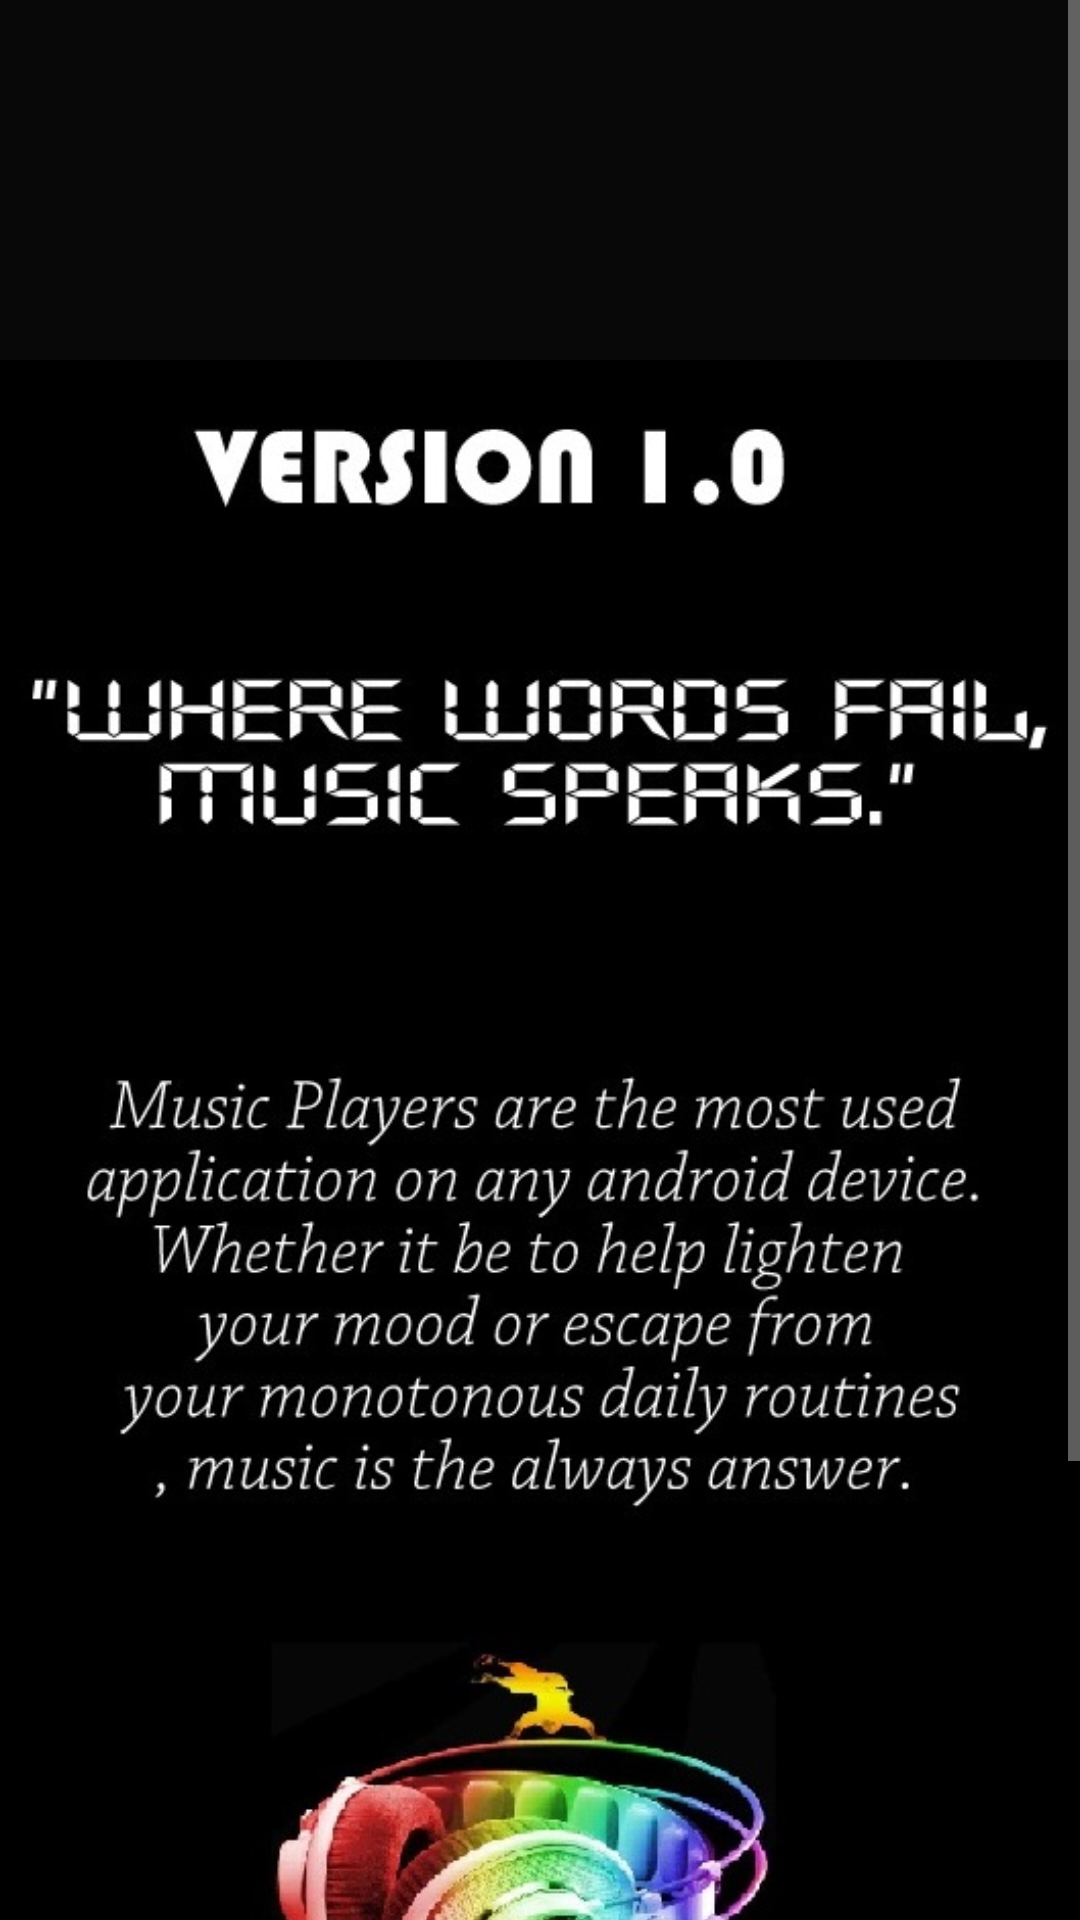

Write the Android layout XML for this screen, with the resource values it uses.
<!-- AndroidManifest.xml: application theme AppTheme -->
<!-- res/layout/activity_about.xml -->
<?xml version="1.0" encoding="utf-8"?>

<RelativeLayout xmlns:android="http://schemas.android.com/apk/res/android"
    xmlns:app="http://schemas.android.com/apk/res-auto"
    xmlns:tools="http://schemas.android.com/tools"
    android:id="@+id/activity_about"
    android:layout_width="fill_parent"
    android:layout_height="fill_parent"
    tools:context="akki.dem.About_Activity"
    android:background="@color/colorPrimaryDark"
    >


    <ScrollView
        android:layout_width="match_parent"
        android:layout_height="match_parent">

        <LinearLayout
            android:layout_width="match_parent"
            android:layout_height="wrap_content"
            android:orientation="vertical" >

            <ImageView
                android:layout_width="match_parent"
                android:layout_height="120dp"
                app:srcCompat="@drawable/about"
                android:id="@+id/imageView"
                android:adjustViewBounds="false"
                android:cropToPadding="false"
                android:layout_alignParentTop="true"
                android:layout_centerHorizontal="true" />

            <ImageView
                android:layout_width="match_parent"
                android:layout_height="wrap_content"
                app:srcCompat="@drawable/about_us"
                android:id="@+id/imageView4"
                android:adjustViewBounds="true"/>


        </LinearLayout>
    </ScrollView>

</RelativeLayout>
<!-- resources referenced by this layout -->
<resources>
  <color name="colorPrimaryDark">#080808</color>
  <!-- drawable about_us: jpg bitmap (drawable, 143229 bytes) -->
  <style name="AppTheme" parent="Theme.AppCompat">
          
          <item name="colorPrimary">@color/colorPrimary</item>
          <item name="colorPrimaryDark">@color/colorPrimaryDark</item>
          <item name="colorAccent">@color/colorAccent</item>
      </style>
  <color name="colorPrimary">#0a0a0a</color>
  <color name="colorAccent">#FFFFFF</color>
</resources>
